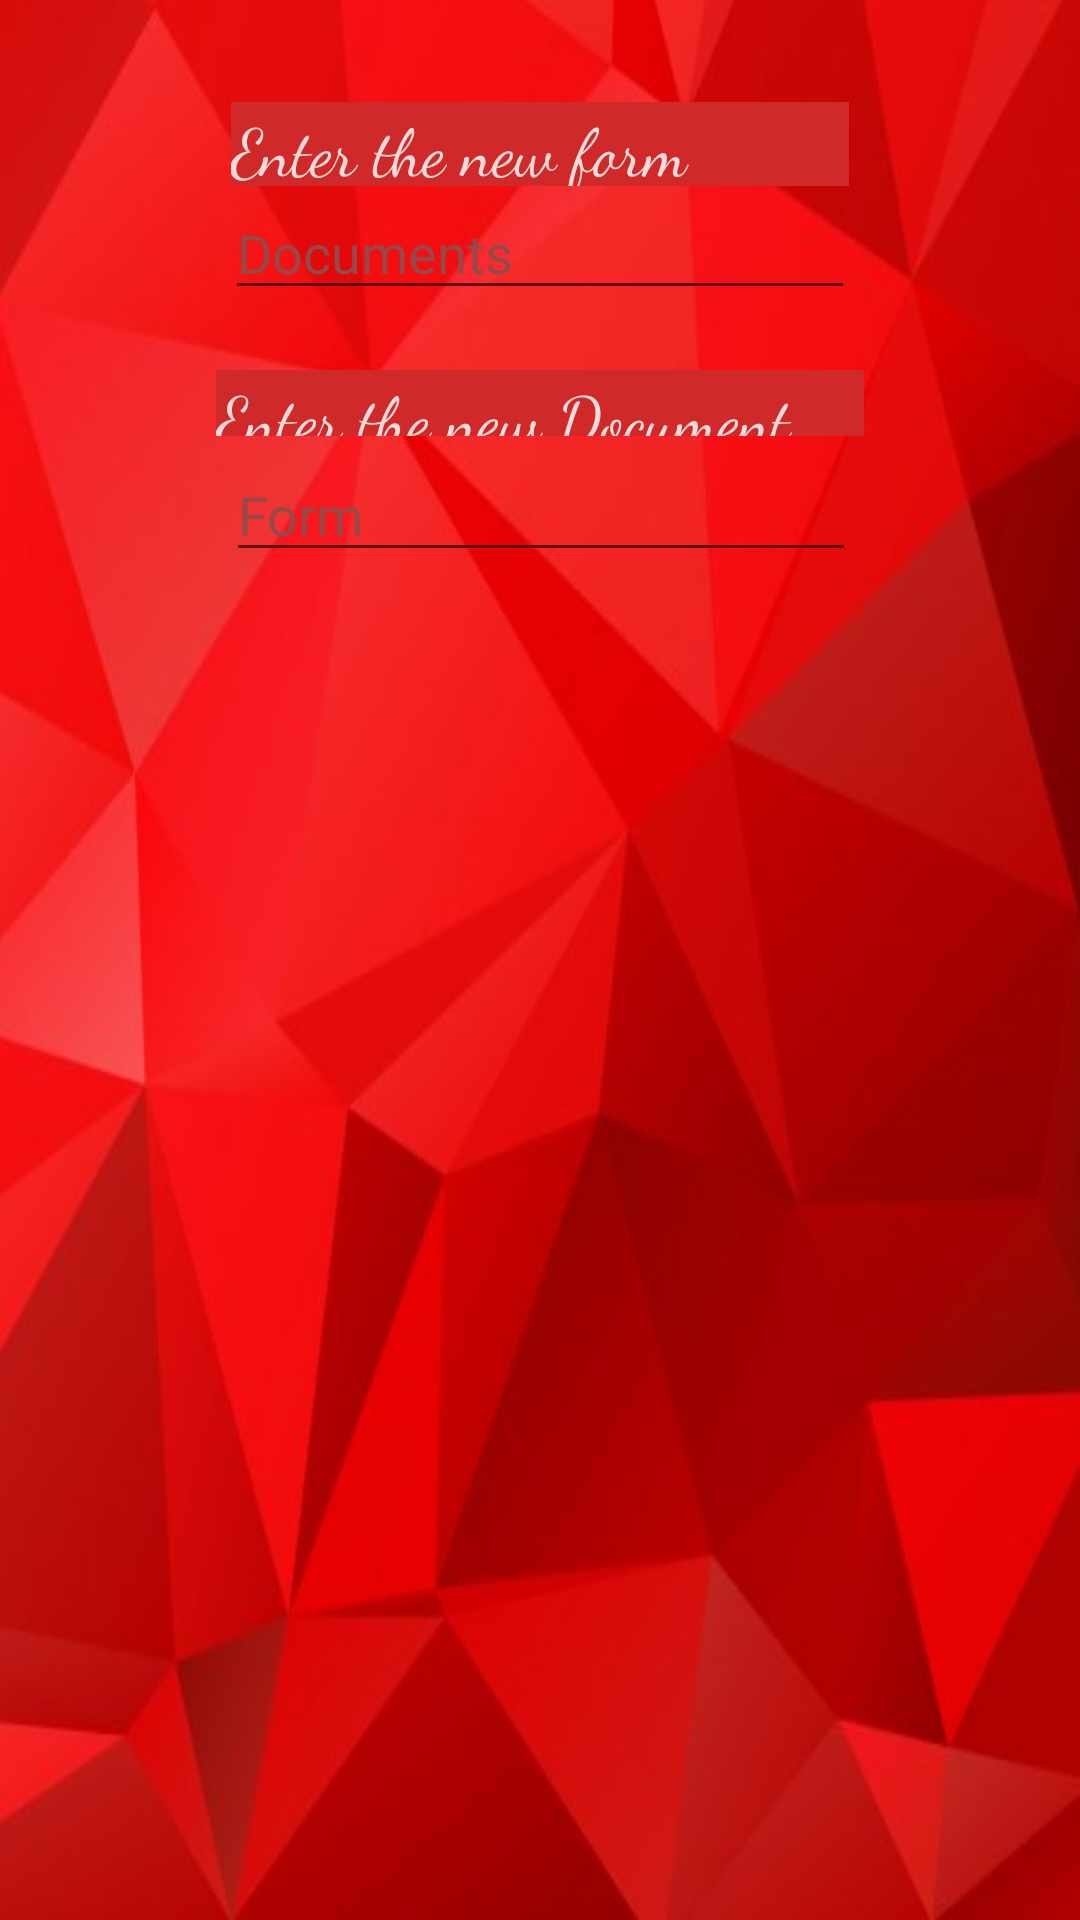

Write the Android layout XML for this screen, with the resource values it uses.
<!-- AndroidManifest.xml: application theme AppTheme -->
<!-- res/layout/dialogue.xml -->
<?xml version="1.0" encoding="utf-8"?>
<androidx.constraintlayout.widget.ConstraintLayout xmlns:android="http://schemas.android.com/apk/res/android"
    xmlns:app="http://schemas.android.com/apk/res-auto"
    xmlns:tools="http://schemas.android.com/tools"
    android:layout_width="match_parent"
    android:layout_height="match_parent"
    android:background="@drawable/red"
    android:padding="30dp">

    <TextView
        android:id="@+id/textView16"
        android:layout_width="206dp"
        android:layout_height="28dp"
        android:layout_marginTop="4dp"
        android:background="#CF2929"
        android:fontFamily="cursive"
        android:text="Enter the new form"
        android:textAppearance="@style/TextAppearance.AppCompat.Large"
        android:textColor="#F4DBDB"
        app:layout_constraintEnd_toEndOf="parent"
        app:layout_constraintStart_toStartOf="parent"
        app:layout_constraintTop_toTopOf="parent" />

    <EditText
        android:id="@+id/Documents"
        android:layout_width="wrap_content"
        android:layout_height="wrap_content"
        android:ems="10"
        android:hint="Documents"
        android:inputType="textPersonName"
        android:textColor="#FFF3F3"
        android:textColorHighlight="#F3DFDF"
        android:textColorHint="#954949"
        android:textColorLink="#FBFAFA"
        app:layout_constraintEnd_toEndOf="parent"
        app:layout_constraintStart_toStartOf="parent"
        app:layout_constraintTop_toBottomOf="@+id/textView16" />

    <TextView
        android:id="@+id/textView17"
        android:layout_width="216dp"
        android:layout_height="22dp"
        android:layout_marginTop="20dp"
        android:background="#CF2929"
        android:fontFamily="cursive"
        android:text="Enter the new Document"
        android:textAppearance="@style/TextAppearance.AppCompat.Large"
        android:textColor="#F4DBDB"
        app:layout_constraintEnd_toEndOf="parent"
        app:layout_constraintStart_toStartOf="parent"
        app:layout_constraintTop_toBottomOf="@+id/Documents" />

    <EditText
        android:id="@+id/Form"
        android:layout_width="wrap_content"
        android:layout_height="wrap_content"
        android:layout_marginTop="4dp"
        android:ems="10"
        android:hint="Form"
        android:inputType="textPersonName"
        android:textColor="#9E9E9E"
        android:textColorHighlight="#F3DFDF"
        android:textColorHint="#954949"
        android:textColorLink="#FBFAFA"
        app:layout_constraintEnd_toEndOf="parent"
        app:layout_constraintHorizontal_bias="0.502"
        app:layout_constraintStart_toStartOf="parent"
        app:layout_constraintTop_toBottomOf="@+id/textView17" />
</androidx.constraintlayout.widget.ConstraintLayout>
<!-- resources referenced by this layout -->
<resources>
  <!-- drawable red: jpg bitmap (drawable, 19561 bytes) -->
  <style name="AppTheme" parent="Theme.AppCompat.Light.NoActionBar">
          
          <item name="colorPrimary">#E91E63</item>
          <item name="colorPrimaryDark">#4e2841</item>
          <item name="colorAccent">#000000</item>
      </style>
</resources>
